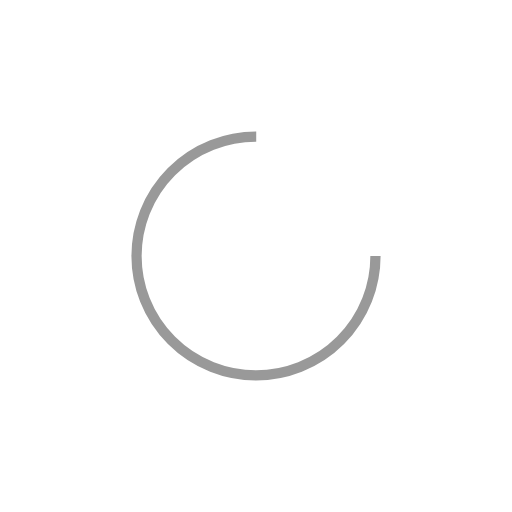
t = 0.00 s
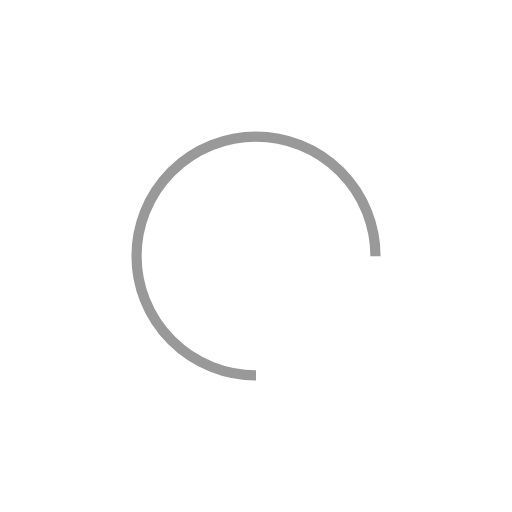
t = 0.20 s
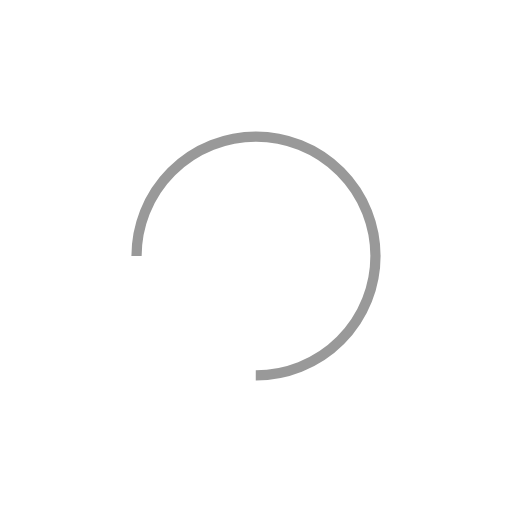
t = 0.40 s
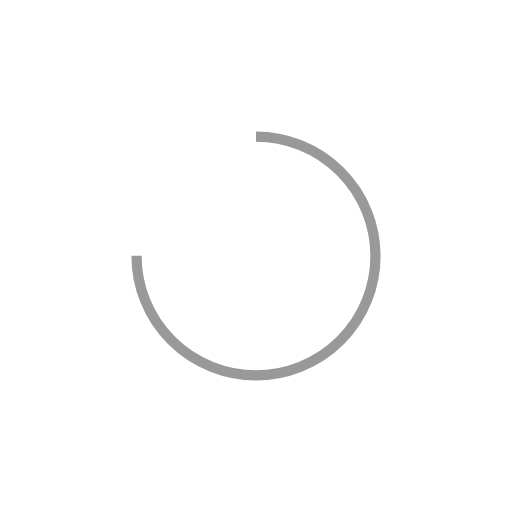
t = 0.60 s

The animated SVG that drew these frames (rendered in a browser with its animation timeline set to each time). Animation: 1 SMIL element (animateTransform=1), 2 CSS @keyframes rules; one cycle of 0.80 s, repeats indefinitely.

<svg width="200" height="150" xmlns="http://www.w3.org/2000/svg" viewBox="0 0 150 150" preserveAspectRatio="xMidYMid"
    class="lds-rolling" style="background: rgba(0,0,0,0);">
    <circle class="loader-svg" cx="75" cy="75" fill="none" stroke="var(--color)" stroke-width="var(--stroke-width)"
        r="35" stroke-dasharray="164.93361431346415 56.97787143782138" transform="rotate(159.821 75 75)">
        <animateTransform attributeName="transform" type="rotate" calcMode="linear" values="0 75 75;360 75 75"
            keyTimes="0;1" dur="0.8s" begin="0s" repeatCount="indefinite"></animateTransform>
    </circle>

    <style>
        /* Config */
        :root {
            --color: #999;
            --stroke-width: 3;
        }

        /* EDGE BROWSER ROTATING SVG ANIMATION FIX */
        @supports (-ms-ime-align: auto) {
            .loader-svg {
                -webkit-animation: rotation 0.8s infinite linear;
                animation: rotation 0.8s infinite linear;
                -webkit-transform-origin: center;
                -ms-transform-origin: center;
                transform-origin: center;
            }

            @-webkit-keyframes rotation {
                from {
                    -webkit-transform: rotate(0deg);
                    transform: rotate(0deg);
                }

                to {
                    -webkit-transform: rotate(359deg);
                    transform: rotate(359deg);
                }
            }

            @keyframes rotation {
                from {
                    -webkit-transform: rotate(0deg);
                    transform: rotate(0deg);
                }

                to {
                    -webkit-transform: rotate(359deg);
                    transform: rotate(359deg);
                }
            }
        }
    </style>

</svg>
